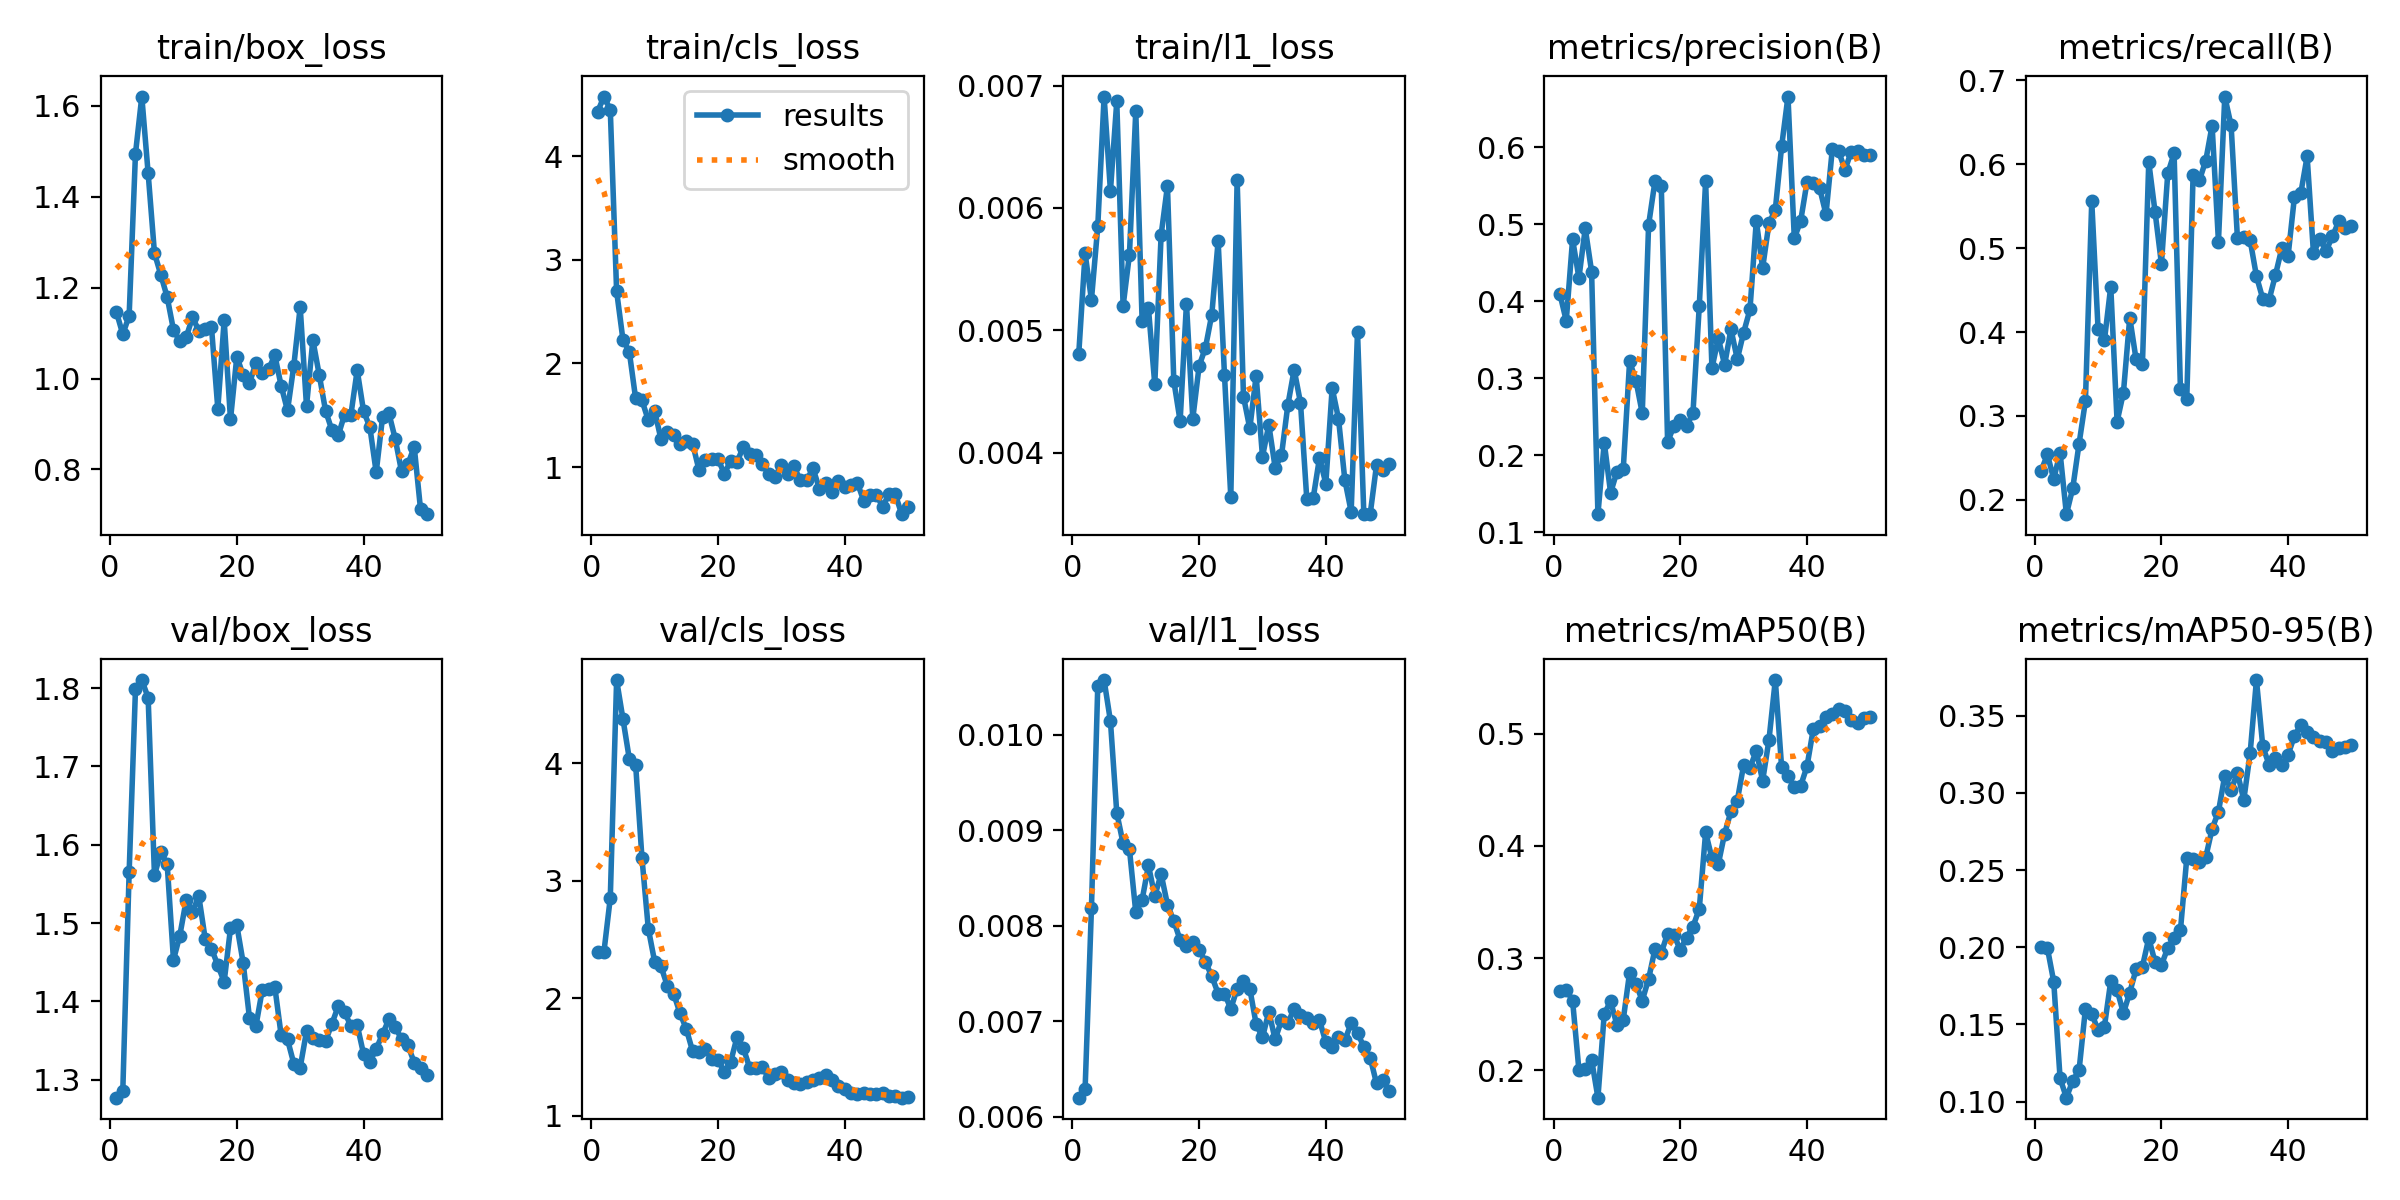

Data behind this chart, as committed beside it:
epoch, time, train/box_loss, train/cls_loss, train/l1_loss, metrics/precision(B), metrics/recall(B), metrics/mAP50(B), metrics/mAP50-95(B), val/box_loss, val/cls_loss, val/l1_loss, lr/pg0, lr/pg1, lr/pg2
1, 4.661, 1.146, 4.427, 0.00481, 0.4095, 0.2342, 0.2706, 0.1999, 1.277, 2.395, 0.0062, 0.0002083, 0.0002083, 0.0002083
2, 6.068, 1.097, 4.575, 0.00563, 0.3745, 0.2542, 0.272, 0.1994, 1.286, 2.397, 0.00629, 0.0006126, 0.0006126, 0.0006126
3, 7.322, 1.138, 4.447, 0.00525, 0.4807, 0.2246, 0.2622, 0.1777, 1.565, 2.855, 0.00818, 0.001, 0.001, 0.001
4, 8.604, 1.495, 2.696, 0.00585, 0.4304, 0.2564, 0.2004, 0.1152, 1.799, 4.71, 0.01051, 0.001176, 0.001176, 0.001176
5, 9.832, 1.621, 2.229, 0.00691, 0.4947, 0.183, 0.2017, 0.1026, 1.81, 4.378, 0.01057, 0.001151, 0.001151, 0.001151
6, 11.41, 1.452, 2.113, 0.00614, 0.4387, 0.2138, 0.2096, 0.1136, 1.788, 4.041, 0.01014, 0.001126, 0.001126, 0.001126
7, 13.23, 1.276, 1.663, 0.00687, 0.1232, 0.267, 0.1758, 0.1204, 1.561, 3.991, 0.00918, 0.001102, 0.001102, 0.001102
8, 14.77, 1.228, 1.644, 0.0052, 0.2163, 0.3175, 0.2505, 0.16, 1.59, 3.196, 0.00886, 0.001077, 0.001077, 0.001077
9, 16.01, 1.18, 1.452, 0.00562, 0.1509, 0.5556, 0.2616, 0.1569, 1.576, 2.594, 0.0088, 0.001052, 0.001052, 0.001052
10, 17.29, 1.107, 1.544, 0.00679, 0.1784, 0.4033, 0.2405, 0.1464, 1.453, 2.314, 0.00814, 0.001027, 0.001027, 0.001027
11, 18.52, 1.082, 1.268, 0.00508, 0.1821, 0.39, 0.2453, 0.1487, 1.484, 2.274, 0.00827, 0.001002, 0.001002, 0.001002
12, 19.7, 1.091, 1.34, 0.00518, 0.3218, 0.4542, 0.2871, 0.1781, 1.529, 2.108, 0.00863, 0.0009778, 0.0009778, 0.0009778
13, 20.95, 1.134, 1.31, 0.00456, 0.297, 0.2933, 0.277, 0.1724, 1.515, 2.041, 0.00831, 0.000953, 0.000953, 0.000953
14, 22.63, 1.106, 1.224, 0.00578, 0.2544, 0.3277, 0.2623, 0.1574, 1.534, 1.875, 0.00854, 0.0009283, 0.0009283, 0.0009283
15, 23.83, 1.11, 1.248, 0.00618, 0.4993, 0.4173, 0.2814, 0.1707, 1.48, 1.74, 0.00822, 0.0009035, 0.0009035, 0.0009035
16, 25.59, 1.113, 1.226, 0.00459, 0.5557, 0.3673, 0.3079, 0.1858, 1.467, 1.55, 0.00805, 0.0008787, 0.0008787, 0.0008787
17, 27.35, 0.9335, 0.9723, 0.00426, 0.5505, 0.3614, 0.3048, 0.1875, 1.446, 1.548, 0.00785, 0.000854, 0.000854, 0.000854
18, 29.5, 1.128, 1.072, 0.00522, 0.2169, 0.6026, 0.3219, 0.2059, 1.425, 1.571, 0.00779, 0.0008293, 0.0008293, 0.0008293
19, 30.78, 0.91, 1.073, 0.00428, 0.2382, 0.5428, 0.3205, 0.1903, 1.493, 1.485, 0.00783, 0.0008045, 0.0008045, 0.0008045
20, 32.01, 1.048, 1.078, 0.00471, 0.2458, 0.4813, 0.3075, 0.1885, 1.497, 1.476, 0.00775, 0.0007797, 0.0007797, 0.0007797
21, 33.23, 1.007, 0.9364, 0.00486, 0.238, 0.5889, 0.3183, 0.1995, 1.449, 1.375, 0.00762, 0.000755, 0.000755, 0.000755
22, 34.46, 0.9898, 1.059, 0.00513, 0.2543, 0.6128, 0.328, 0.206, 1.378, 1.46, 0.00747, 0.0007302, 0.0007302, 0.0007302
23, 35.72, 1.034, 1.046, 0.00573, 0.3941, 0.3316, 0.3439, 0.2109, 1.368, 1.669, 0.00729, 0.0007055, 0.0007055, 0.0007055
24, 36.96, 1.013, 1.196, 0.00464, 0.5561, 0.3202, 0.412, 0.2577, 1.414, 1.578, 0.00729, 0.0006808, 0.0006808, 0.0006808
25, 38.48, 1.02, 1.122, 0.00364, 0.3128, 0.5877, 0.389, 0.2573, 1.416, 1.41, 0.00713, 0.000656, 0.000656, 0.000656
26, 40.23, 1.051, 1.116, 0.00623, 0.352, 0.5808, 0.3836, 0.2549, 1.418, 1.41, 0.00734, 0.0006312, 0.0006312, 0.0006312
27, 41.83, 0.9839, 1.032, 0.00446, 0.3174, 0.6043, 0.4108, 0.2583, 1.356, 1.418, 0.00742, 0.0006065, 0.0006065, 0.0006065
28, 43.07, 0.9296, 0.9301, 0.0042, 0.3637, 0.646, 0.4308, 0.2766, 1.351, 1.323, 0.00734, 0.0005818, 0.0005818, 0.0005818
29, 44.33, 1.029, 0.905, 0.00463, 0.3247, 0.5078, 0.4403, 0.2877, 1.32, 1.358, 0.00697, 0.000557, 0.000557, 0.000557
30, 45.64, 1.158, 1.021, 0.00397, 0.3593, 0.6806, 0.4719, 0.3111, 1.315, 1.371, 0.00683, 0.0005322, 0.0005322, 0.0005322
31, 46.85, 0.9392, 0.9307, 0.00423, 0.3893, 0.6461, 0.4694, 0.3018, 1.362, 1.303, 0.0071, 0.0005075, 0.0005075, 0.0005075
32, 48.14, 1.085, 1.006, 0.00388, 0.5044, 0.5115, 0.4846, 0.3129, 1.354, 1.284, 0.00681, 0.0004827, 0.0004827, 0.0004827
33, 49.33, 1.009, 0.8714, 0.00398, 0.4433, 0.5137, 0.4579, 0.2954, 1.35, 1.268, 0.00701, 0.000458, 0.000458, 0.000458
34, 50.56, 0.9294, 0.8746, 0.00439, 0.5014, 0.5097, 0.4943, 0.3256, 1.349, 1.289, 0.00698, 0.0004332, 0.0004332, 0.0004332
35, 52.48, 0.8866, 0.9875, 0.00468, 0.519, 0.4666, 0.5476, 0.373, 1.371, 1.307, 0.00713, 0.0004085, 0.0004085, 0.0004085
36, 54.3, 0.8746, 0.7925, 0.00441, 0.6015, 0.4395, 0.4699, 0.33, 1.394, 1.325, 0.00707, 0.0003837, 0.0003837, 0.0003837
37, 55.68, 0.9202, 0.8422, 0.00362, 0.6662, 0.4384, 0.4623, 0.3181, 1.386, 1.351, 0.00703, 0.000359, 0.000359, 0.000359
38, 56.87, 0.9196, 0.7588, 0.00363, 0.4819, 0.468, 0.4521, 0.3225, 1.369, 1.304, 0.00698, 0.0003343, 0.0003343, 0.0003343
39, 58.13, 1.018, 0.8626, 0.00396, 0.5044, 0.4998, 0.4534, 0.3177, 1.37, 1.255, 0.00701, 0.0003095, 0.0003095, 0.0003095
40, 59.37, 0.9286, 0.804, 0.00375, 0.5547, 0.4911, 0.4707, 0.3247, 1.333, 1.226, 0.00678, 0.0002848, 0.0002848, 0.0002848
41, 61.98, 0.8927, 0.8308, 0.00453, 0.5535, 0.5613, 0.504, 0.3368, 1.323, 1.194, 0.00673, 0.00026, 0.00026, 0.00026
42, 63.87, 0.7935, 0.8498, 0.00428, 0.5472, 0.5654, 0.5064, 0.344, 1.339, 1.189, 0.00684, 0.0002352, 0.0002352, 0.0002352
43, 65.49, 0.9147, 0.6748, 0.00378, 0.5131, 0.6093, 0.5146, 0.3392, 1.358, 1.192, 0.0068, 0.0002105, 0.0002105, 0.0002105
44, 67.21, 0.9236, 0.7321, 0.00352, 0.5978, 0.4939, 0.5177, 0.336, 1.377, 1.186, 0.00698, 0.0001857, 0.0001857, 0.0001857
45, 68.65, 0.8673, 0.733, 0.00499, 0.5948, 0.5111, 0.5216, 0.3336, 1.367, 1.189, 0.00688, 0.000161, 0.000161, 0.000161
46, 69.85, 0.7953, 0.6168, 0.0035, 0.5712, 0.4968, 0.5198, 0.3331, 1.352, 1.194, 0.00673, 0.0001363, 0.0001363, 0.0001363
47, 71.1, 0.8109, 0.7408, 0.0035, 0.5947, 0.5141, 0.5119, 0.3272, 1.344, 1.167, 0.00662, 0.0001115, 0.0001115, 0.0001115
48, 72.32, 0.85, 0.7359, 0.0039, 0.5949, 0.532, 0.5095, 0.3287, 1.322, 1.166, 0.00635, 8.675e-05, 8.675e-05, 8.675e-05
49, 73.49, 0.7118, 0.5456, 0.00386, 0.5904, 0.5237, 0.5139, 0.3295, 1.315, 1.156, 0.00638, 6.2e-05, 6.2e-05, 6.2e-05
50, 74.66, 0.7013, 0.617, 0.00391, 0.5901, 0.5265, 0.5149, 0.3307, 1.306, 1.163, 0.00627, 3.725e-05, 3.725e-05, 3.725e-05
